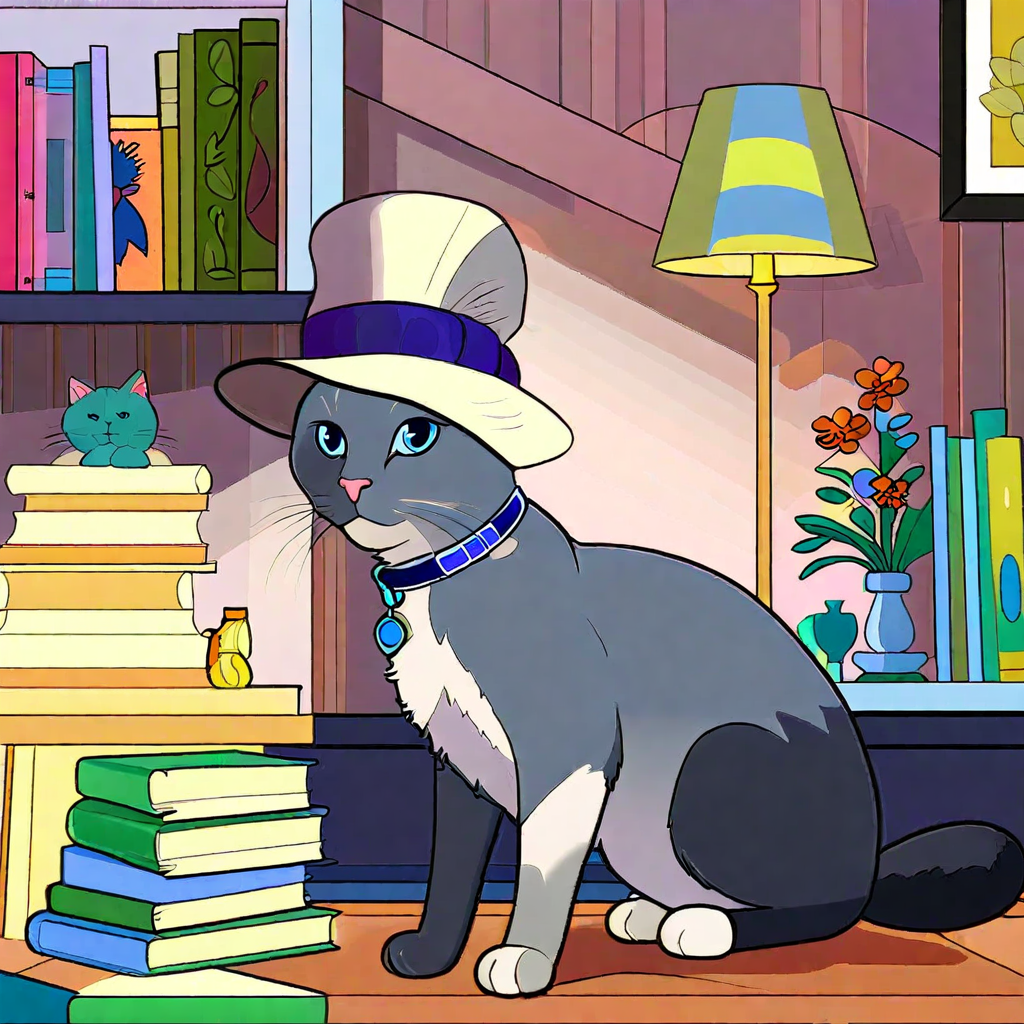
Generation parameters embedded in this image by AUTOMATIC1111 Stable Diffusion web UI or a fork of it (Forge, ...) (PNG 'parameters' text chunk):
comic colorgame, cute cat, studio setting, soft lighting, velvet background, poseable cat stand, cat collar, name tag, pet portrait, stylish hat or scarf, elegant furniture, polished wood floor, framed memories of the cat, art supplies around, cozy reading nook, books on cat care, paw print decorations, artistic touch,   <lora:colorgame_pix_new_v1-000006:0.9> . graphic illustration, comic art, graphic novel art, vibrant, highly detailed
Negative prompt: text, watermark, negativeXL_D, photograph, deformed, glitch, noisy, realistic, stock photo
Steps: 20, Sampler: DPM++ 2M, Schedule type: Karras, CFG scale: 7, Seed: 2910593776, Size: 1024x1024, Model hash: c6b91b7c3b, Model: pixlAnimeCartoonComic_v10, ControlNet 0: "Module: none, Model: sai_xl_canny_128lora [19804483], Weight: 1.0, Resize Mode: Crop and Resize, Processor Res: 512, Threshold A: 0.5, Threshold B: 0.5, Guidance Start: 0.0, Guidance End: 1.0, Pixel Perfect: False, Control Mode: Balanced", Lora hashes: "colorgame_pix_new_v1-000006: 40da6b8665c3", TI hashes: "negativeXL_D: fff5d51ab655, negativeXL_D: fff5d51ab655", Version: v1.9.4